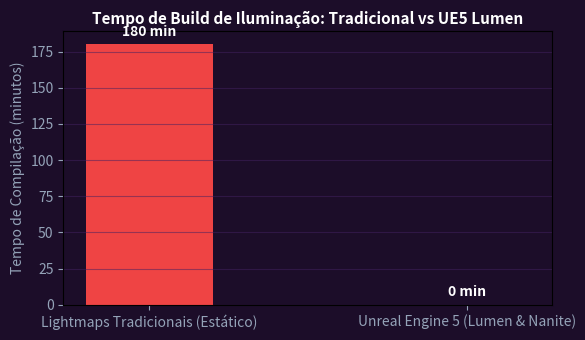

The matplotlib source for this figure:
import numpy as np
import matplotlib.pyplot as plt

cenarios = ['Lightmaps Tradicionais (Estático)', 'Unreal Engine 5 (Lumen & Nanite)']
tempo_build_min = [180, 0]
fig, ax = plt.subplots(figsize=(6, 3.5), facecolor='#1c0d29')
ax.set_facecolor('#1c0d29')
bars = ax.bar(cenarios, tempo_build_min, color=['#ef4444', '#10b981'], width=0.4)
ax.set_title('Tempo de Build de Iluminação: Tradicional vs UE5 Lumen', color='#ffffff', fontsize=11, fontweight='bold')
ax.set_ylabel('Tempo de Compilação (minutos)', color='#94a3b8')
ax.tick_params(colors='#94a3b8')
ax.grid(axis='y', color='#432161', alpha=0.5)
for bar in bars:
    yval = bar.get_height()
    ax.text(bar.get_x() + bar.get_width()/2.0, yval + 4, f'{yval} min', ha='center', va='bottom', color='#ffffff', fontweight='bold')
plt.tight_layout()
plt.savefig('grafico_resolucao.png', dpi=120)
plt.close()
